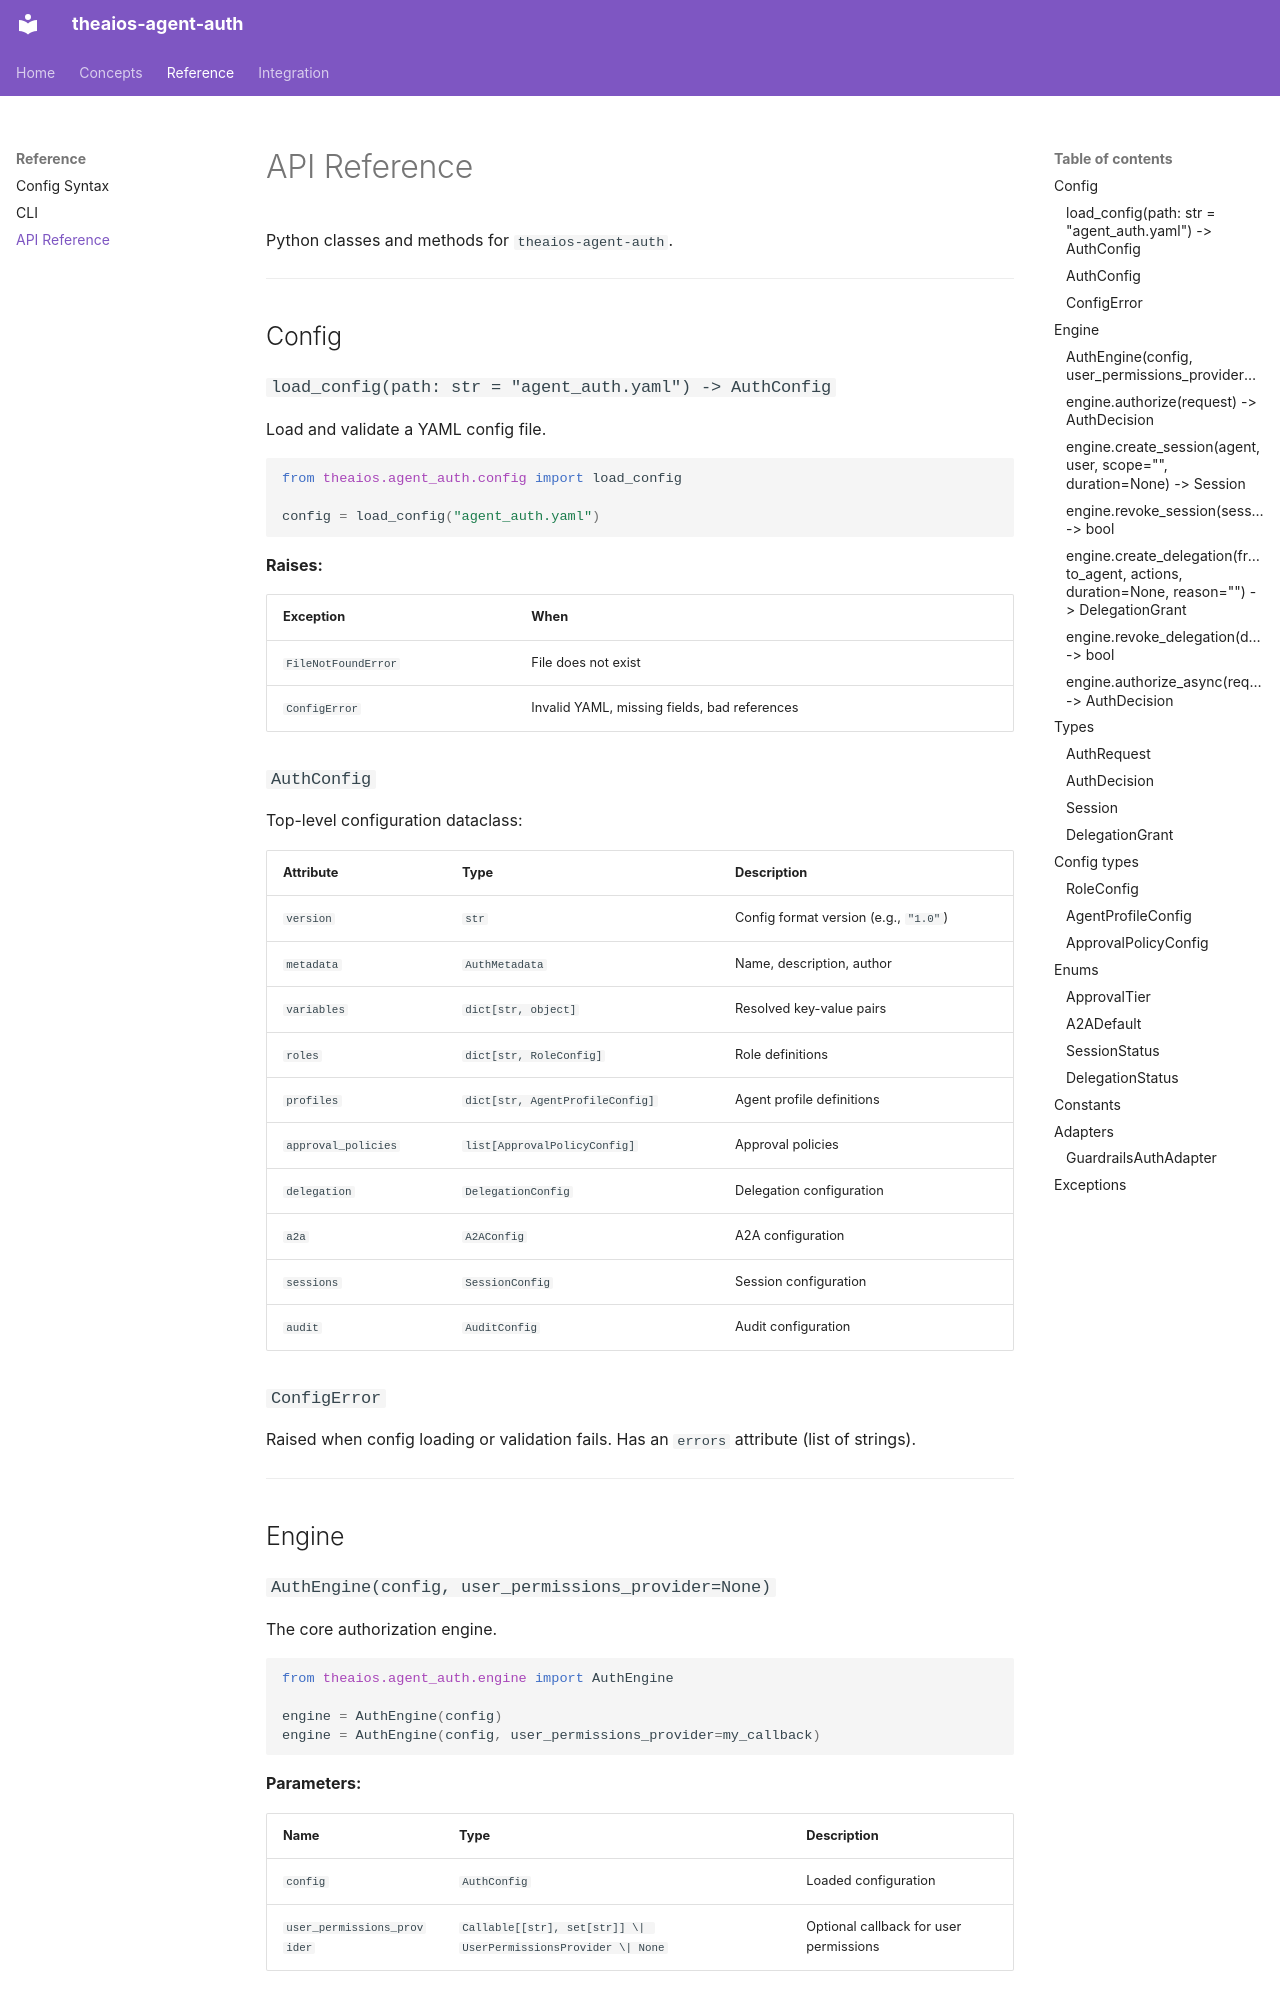

repository: Cohorte-ai/agent-auth · page: api-reference/index.html · generator: mkdocs

# API Reference

Python classes and methods for `theaios-agent-auth`.

---

## Config

### `load_config(path: str = "agent_auth.yaml") -> AuthConfig`

Load and validate a YAML config file.

```python
from theaios.agent_auth.config import load_config

config = load_config("agent_auth.yaml")
```

**Raises:**

| Exception | When |
|---|---|
| `FileNotFoundError` | File does not exist |
| `ConfigError` | Invalid YAML, missing fields, bad references |

### `AuthConfig`

Top-level configuration dataclass:

| Attribute | Type | Description |
|---|---|---|
| `version` | `str` | Config format version (e.g., `"1.0"`) |
| `metadata` | `AuthMetadata` | Name, description, author |
| `variables` | `dict[str, object]` | Resolved key-value pairs |
| `roles` | `dict[str, RoleConfig]` | Role definitions |
| `profiles` | `dict[str, AgentProfileConfig]` | Agent profile definitions |
| `approval_policies` | `list[ApprovalPolicyConfig]` | Approval policies |
| `delegation` | `DelegationConfig` | Delegation configuration |
| `a2a` | `A2AConfig` | A2A configuration |
| `sessions` | `SessionConfig` | Session configuration |
| `audit` | `AuditConfig` | Audit configuration |

### `ConfigError`

Raised when config loading or validation fails. Has an `errors` attribute (list of strings).

---

## Engine

### `AuthEngine(config, user_permissions_provider=None)`

The core authorization engine.

```python
from theaios.agent_auth.engine import AuthEngine

engine = AuthEngine(config)
engine = AuthEngine(config, user_permissions_provider=my_callback)
```

**Parameters:**

| Name | Type | Description |
|---|---|---|
| `config` | `AuthConfig` | Loaded configuration |
| `user_permissions_provider` | `Callable[[str], set[str]] \| UserPermissionsProvider \| None` | Optional callback for user permissions |

### `engine.authorize(request) -> AuthDecision`

Evaluate an authorization request through the 8-step pipeline.
